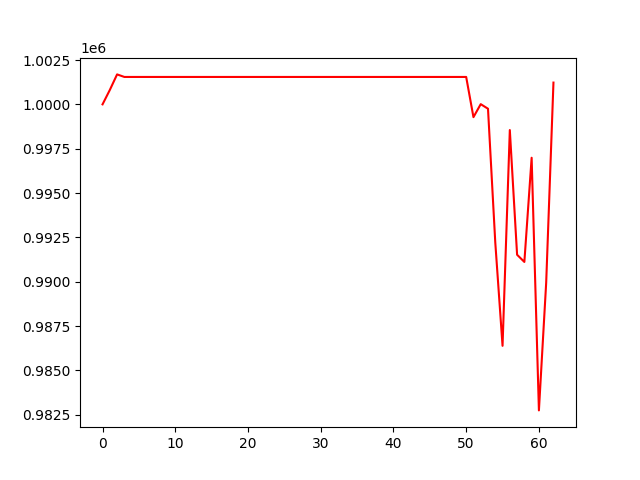

The data file committed next to this chart (first rows):
, 0
0, 1000000
1, 1000810
2, 1001688
3, 1001544
4, 1001544
5, 1001544
6, 1001544
7, 1001544
8, 1001544
9, 1001544
10, 1001544
11, 1001544
12, 1001544
13, 1001544
14, 1001544
15, 1001544
16, 1001544
17, 1001544
18, 1001544
19, 1001544
20, 1001544
21, 1001544
22, 1001544
23, 1001544
24, 1001544
25, 1001544
26, 1001544
27, 1001544
28, 1001544
29, 1001544
30, 1001544
31, 1001544
32, 1001544
33, 1001544
34, 1001544
35, 1001544
36, 1001544
37, 1001544
38, 1001544
39, 1001544
40, 1001544
41, 1001544
42, 1001544
43, 1001544
44, 1001544
45, 1001544
46, 1001544
47, 1001544
48, 1001544
49, 1001544
50, 1001544
51, 999278
52, 1000011
53, 999753
54, 992217
55, 986387
56, 998551
57, 991521
58, 991116
59, 996990
... 3 more rows
